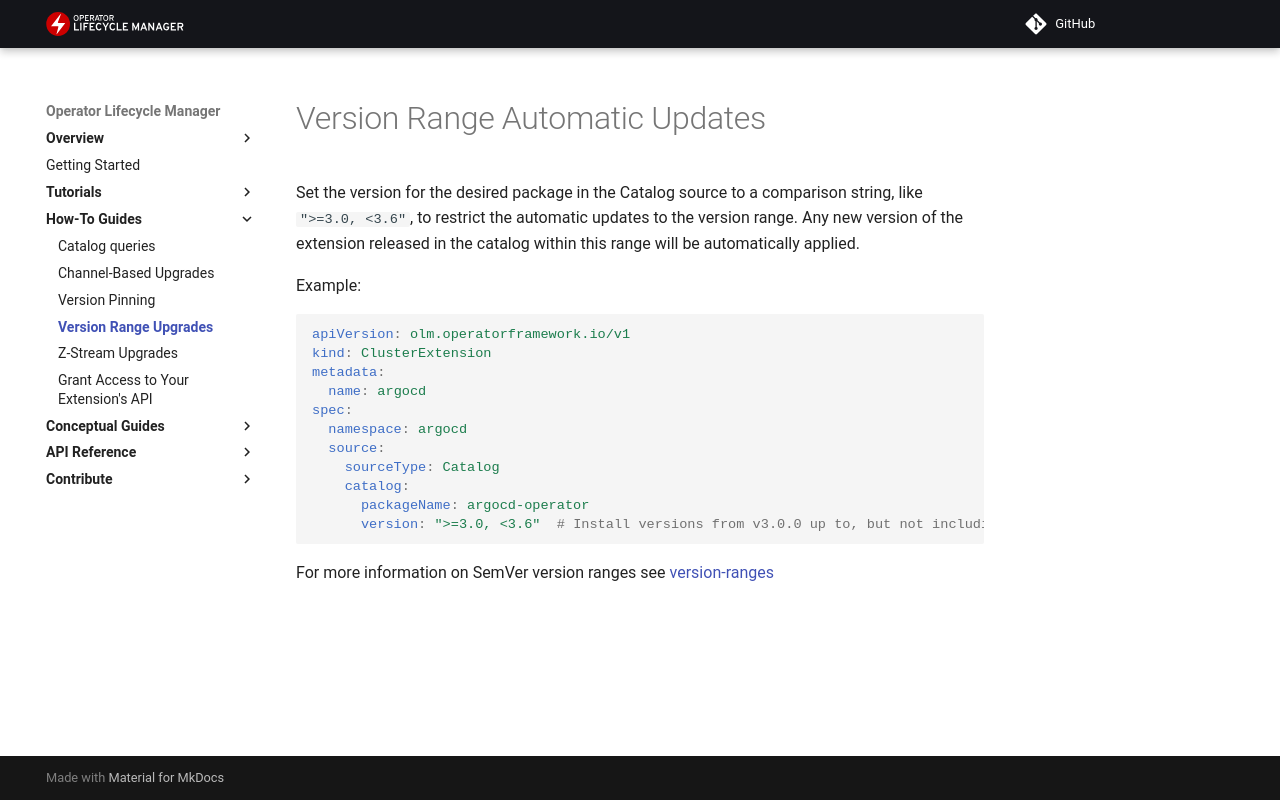

repository: operator-framework/operator-controller · page: howto/how-to-version-range-upgrades/index.html · generator: mkdocs

# Version Range Automatic Updates

Set the version for the desired package in the Catalog source to a comparison string, like  `">=3.0, <3.6"`, to restrict the automatic updates to the version range. Any new version of the extension released in the catalog within this range will be automatically applied.

Example:

```yaml
apiVersion: olm.operatorframework.io/v1
kind: ClusterExtension
metadata:
  name: argocd
spec:
  namespace: argocd
  source:
    sourceType: Catalog
    catalog:
      packageName: argocd-operator
      version: ">=3.0, <3.6"  # Install versions from v3.0.0 up to, but not including, v3.6.0
```

For more information on SemVer version ranges see [version-ranges](../concepts/version-ranges.md)
